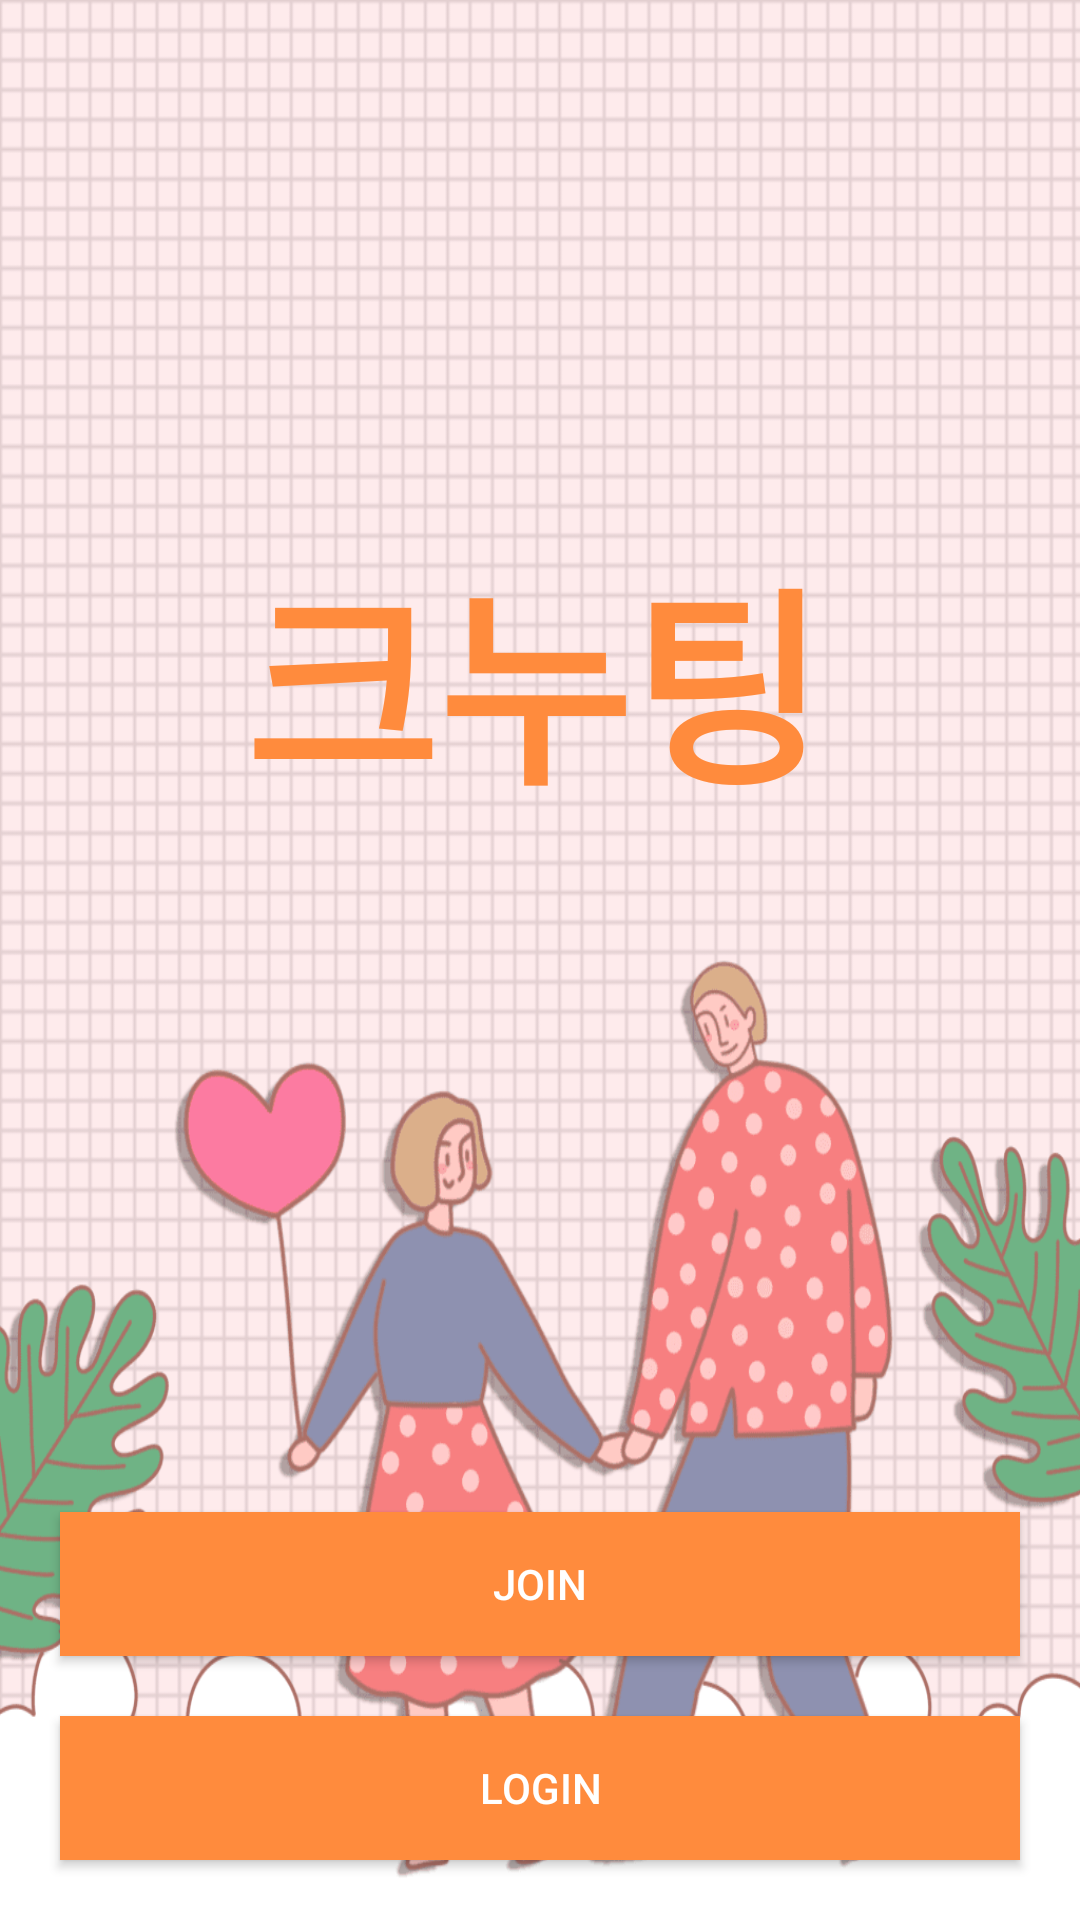

Here is an Android app screen rendered from its layout file. Give the layout XML and the strings, colors and styles it references.
<!-- AndroidManifest.xml: application theme Theme.Sogating_final -->
<!-- res/layout/activity_intro.xml -->
<?xml version="1.0" encoding="utf-8"?>
<androidx.constraintlayout.widget.ConstraintLayout
    xmlns:android="http://schemas.android.com/apk/res/android"
    xmlns:app="http://schemas.android.com/apk/res-auto"
    xmlns:tools="http://schemas.android.com/tools"
    android:layout_width="match_parent"
    android:layout_height="match_parent"
    android:background="@drawable/love"
    tools:context=".auth.IntroActivity">


    <LinearLayout
        android:layout_width="match_parent"
        android:layout_height="wrap_content"
        android:orientation="vertical"
        android:layout_margin="10dp"
        app:layout_constraintBottom_toBottomOf="parent">

        <Button
            android:id="@+id/joinBtn"
            android:layout_width="match_parent"
            android:layout_height="wrap_content"
            android:background="@color/mainColor"
            android:layout_margin="10dp"
            android:textColor="@color/white"
            android:text="Join" />

        <Button
            android:id="@+id/loginBtn"
            android:layout_width="match_parent"
            android:layout_height="wrap_content"
            android:background="@color/mainColor"
            android:layout_margin="10dp"
            android:textColor="@color/white"
            android:text="Login" />

    </LinearLayout>

    <TextView
        android:layout_width="wrap_content"
        android:layout_height="wrap_content"
        android:text="크누팅"
        android:textColor="@color/mainColor"
        android:textSize="70sp"
        android:textStyle="bold"
        app:layout_constraintBottom_toBottomOf="parent"
        app:layout_constraintEnd_toEndOf="parent"
        app:layout_constraintHorizontal_bias="0.488"
        app:layout_constraintStart_toStartOf="parent"
        app:layout_constraintTop_toTopOf="parent"
        app:layout_constraintVertical_bias="0.325" />


</androidx.constraintlayout.widget.ConstraintLayout>
<!-- resources referenced by this layout -->
<resources>
  <color name="mainColor">#ff8b3d</color>
  <color name="white">#FFFFFFFF</color>
  <!-- drawable love: png bitmap (drawable, 65291 bytes) -->
  <style name="Theme.Sogating_final" parent="Base.Theme.Sogating_final" />
  <style name="Base.Theme.Sogating_final" parent="Theme.AppCompat.Light">
          
          <item name="windowNoTitle">true</item>
          <item name="colorPrimary">@color/purple_200</item>
          <item name="colorPrimaryVariant">@color/mainColor</item>
          <item name="colorOnPrimary">@color/black</item>
          
          <item name="colorSecondary">@color/teal_200</item>
          <item name="colorSecondaryVariant">@color/teal_200</item>
          <item name="colorOnSecondary">@color/black</item>
          
          <item name="android:statusBarColor" tools:targetApi="l">?attr/colorPrimaryVariant</item>
          
      </style>
  <color name="purple_200">#FFBB86FC</color>
  <color name="black">#FF000000</color>
  <color name="teal_200">#FF03DAC5</color>
</resources>
